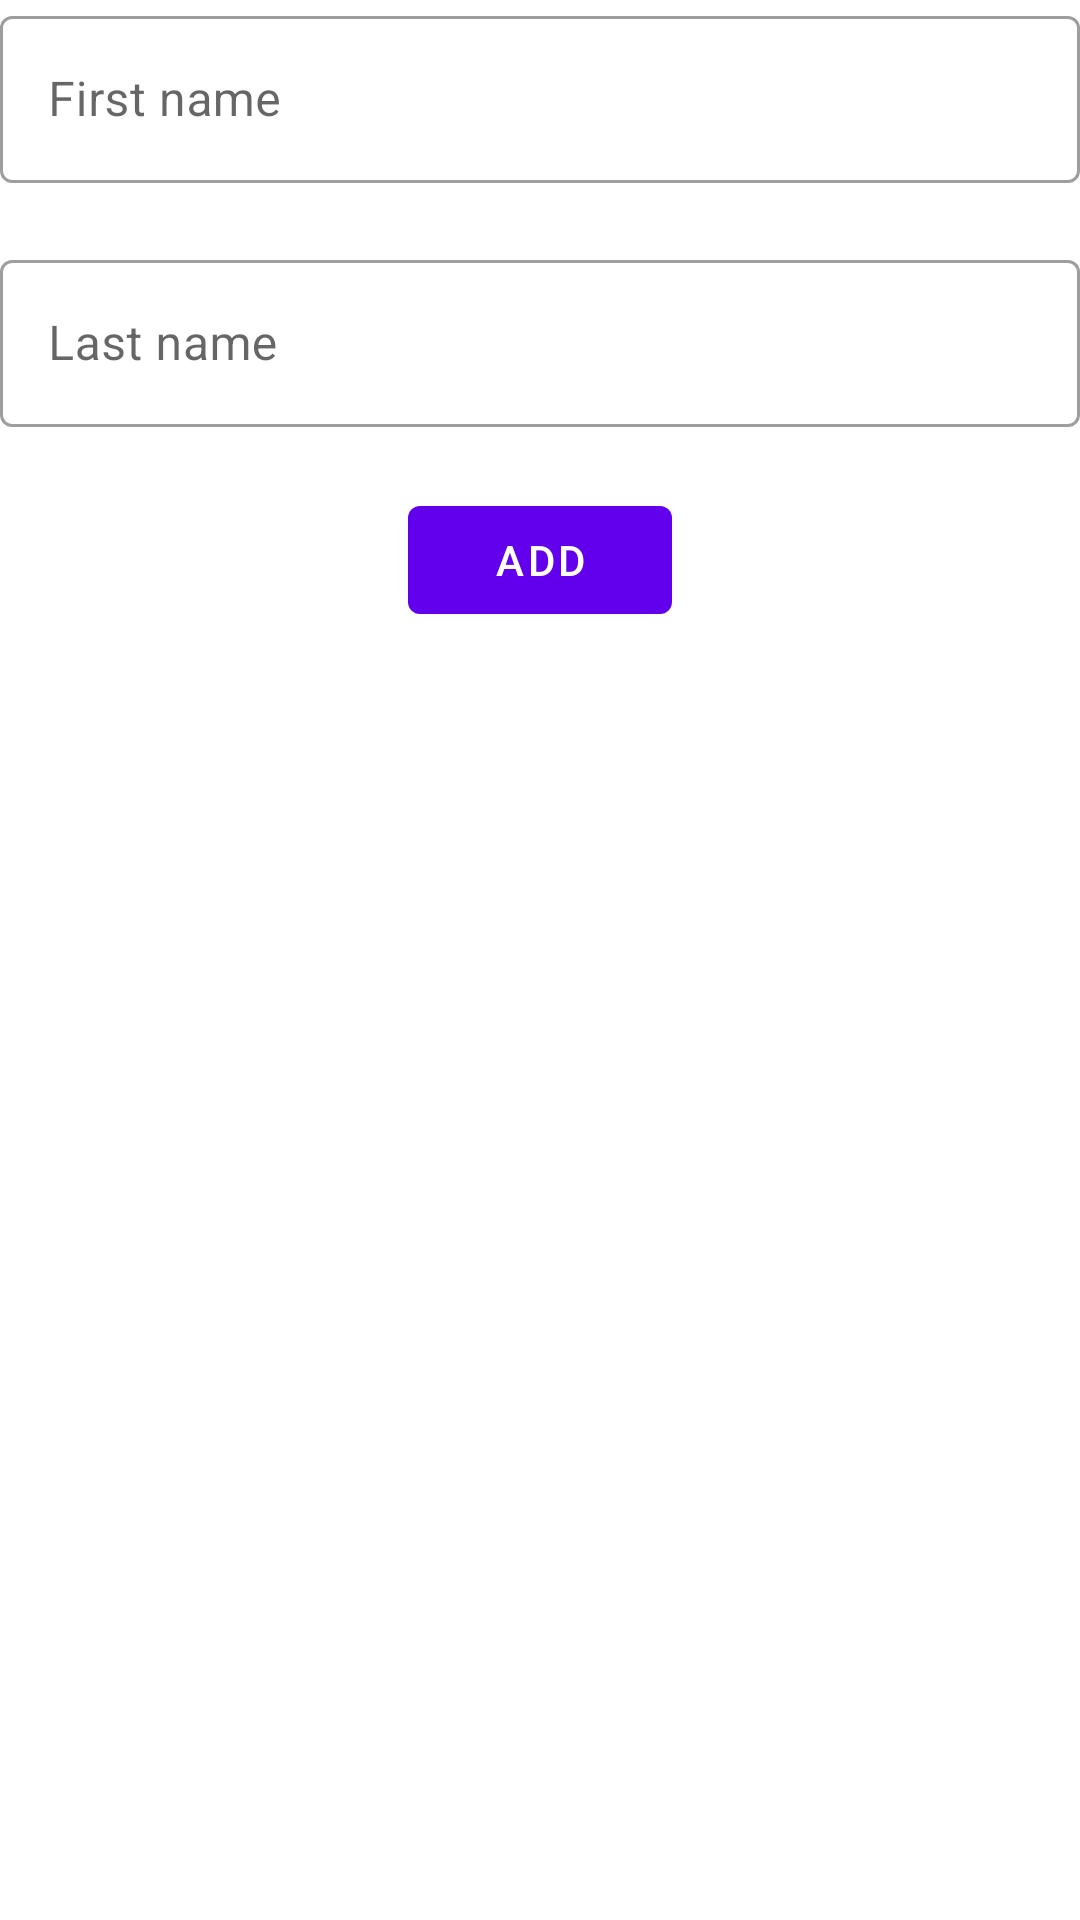

Write the Android layout XML for this screen, with the resource values it uses.
<!-- AndroidManifest.xml: application theme Theme.TextApp -->
<!-- res/layout/fragment_person_list.xml -->
<?xml version="1.0" encoding="utf-8"?>
<LinearLayout xmlns:android="http://schemas.android.com/apk/res/android"
    xmlns:app="http://schemas.android.com/apk/res-auto"
    xmlns:tools="http://schemas.android.com/tools"
    android:layout_width="match_parent"
    android:layout_height="match_parent"
    android:orientation="vertical"
    tools:context=".PersonListFragment">

    <com.google.android.material.textfield.TextInputLayout
        android:layout_width="match_parent"
        android:layout_height="wrap_content"
        app:errorEnabled="true">

        <com.google.android.material.textfield.TextInputEditText
            android:id="@+id/etFirstName"
            android:layout_width="match_parent"
            android:layout_height="match_parent"
            android:hint="@string/hint_first_name"
            android:inputType="textCapWords" />

    </com.google.android.material.textfield.TextInputLayout>

    <com.google.android.material.textfield.TextInputLayout
        android:layout_width="match_parent"
        android:layout_height="wrap_content"
        app:errorEnabled="true">

        <com.google.android.material.textfield.TextInputEditText
            android:id="@+id/etLastName"
            android:layout_width="match_parent"
            android:layout_height="match_parent"
            android:hint="@string/hint_last_name"
            android:inputType="textCapWords"
            tools:hint="Text" />

    </com.google.android.material.textfield.TextInputLayout>

    <com.google.android.material.button.MaterialButton
        android:id="@+id/btnAdd"
        android:layout_width="wrap_content"
        android:layout_height="wrap_content"
        android:layout_gravity="center"
        android:text="@string/btn_add" />

    <androidx.recyclerview.widget.RecyclerView
        android:id="@+id/rvFamily"
        android:layout_width="match_parent"
        android:layout_height="match_parent"
        app:layoutManager="androidx.recyclerview.widget.LinearLayoutManager"
        tools:itemCount="4"
        tools:listitem="@layout/recycler_item_person">

    </androidx.recyclerview.widget.RecyclerView>
</LinearLayout>
<!-- res/layout/recycler_item_person.xml (included above) -->
<?xml version="1.0" encoding="utf-8"?>
<LinearLayout xmlns:android="http://schemas.android.com/apk/res/android"
    xmlns:tools="http://schemas.android.com/tools"
    android:layout_width="match_parent"
    android:layout_height="@dimen/rv_item_person_height"
    android:layout_marginLeft="@dimen/rv_item_person_padding"
    android:layout_marginRight="@dimen/rv_item_person_padding"
    android:orientation="vertical">

    <androidx.appcompat.widget.AppCompatTextView
        android:id="@+id/tvName"
        android:layout_width="match_parent"
        android:layout_height="match_parent"
        android:drawableLeft="@drawable/ic_account_circle"
        android:gravity="center_vertical"
        android:textAppearance="@style/TextAppearance.AppCompat.Title"
        tools:text="John" />

</LinearLayout>
<!-- resources referenced by this layout -->
<resources>
  <dimen name="rv_item_person_height">64dp</dimen>
  <dimen name="rv_item_person_padding">16dp</dimen>
  <string name="btn_add">Add</string>
  <string name="hint_first_name">First name</string>
  <string name="hint_last_name">Last name</string>
  <style name="Theme.TextApp" parent="Theme.MaterialComponents.DayNight.DarkActionBar">
          
          <item name="colorPrimary">@color/purple_500</item>
          <item name="colorPrimaryVariant">@color/purple_700</item>
          <item name="colorOnPrimary">@color/white</item>
          
          <item name="colorSecondary">@color/teal_200</item>
          <item name="colorSecondaryVariant">@color/teal_700</item>
          <item name="colorOnSecondary">@color/black</item>
          
          <item name="android:statusBarColor" tools:targetApi="l">?attr/colorPrimaryVariant</item>
          
          <item name="textInputStyle">@style/Widget.MaterialComponents.TextInputLayout.OutlinedBox
          </item>
      </style>
  <!-- not gathered from this repository: default colours our renderer supplied (Android Studio template values) -->
  <color name="purple_500">#FF6200EE</color>
  <color name="purple_700">#FF3700B3</color>
  <color name="teal_200">#FF03DAC5</color>
  <color name="teal_700">#FF018786</color>
  <color name="black">#FF000000</color>
  <color name="white">#FFFFFFFF</color>
</resources>
